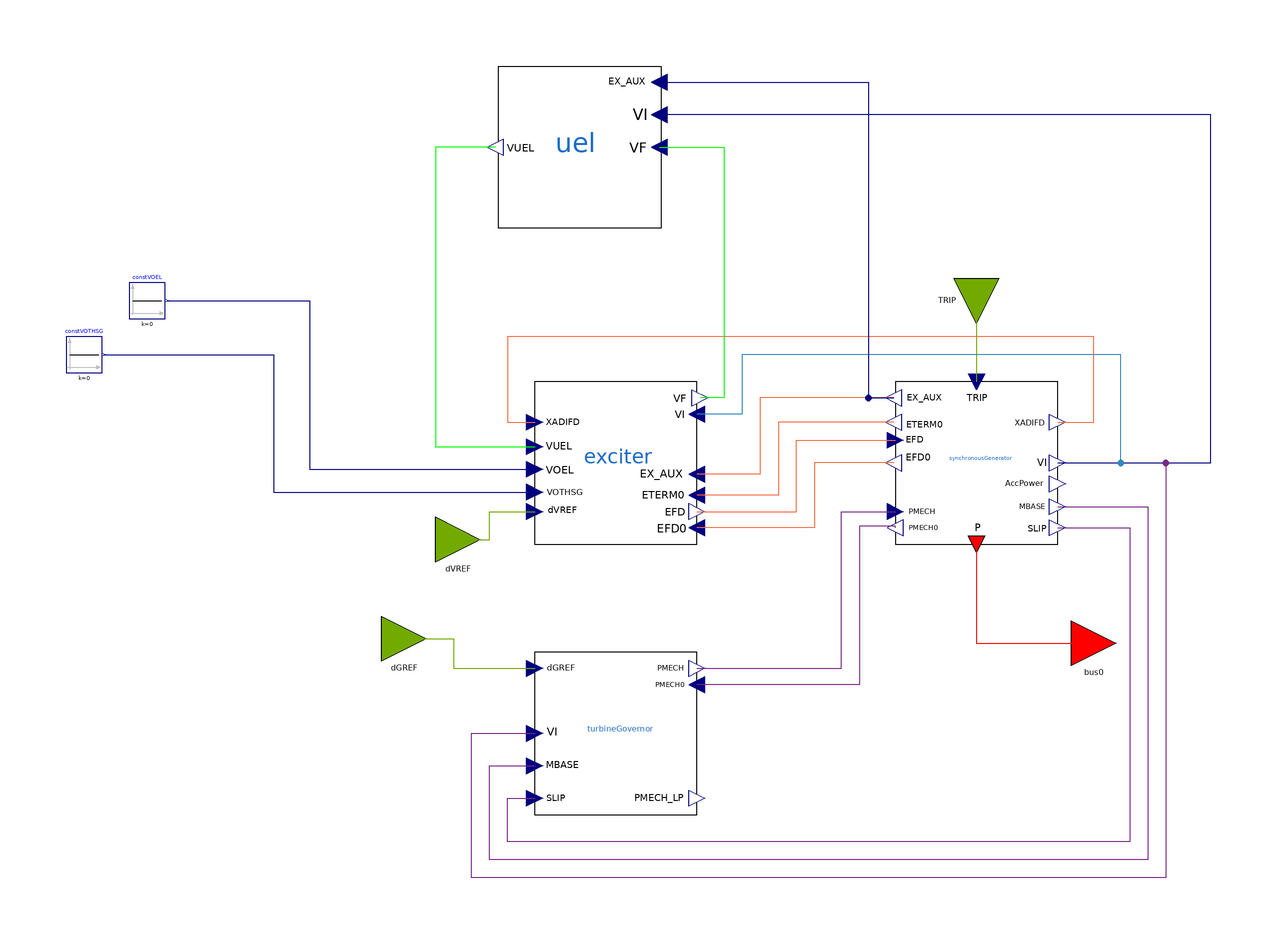

Above is the diagram view of the following Modelica model: its components placed by their Placement annotations and its connect equations drawn as lines.

partial model GenUnitTypeI1
  "GenUnit with SynchronousMachine, Excitation System, Turbine-Governor and Under-Excitation Limiter models"
  extends ModelSets.GenUnitExcGovUel;

  // === Utility constants
  Modelica.Blocks.Sources.Constant constVOEL(k=0)
    annotation (Placement(transformation(extent={{-108,42},{-100,50}})));
  Modelica.Blocks.Sources.Constant constVOTHSG(k=0)
    annotation (Placement(transformation(extent={{-122,30},{-114,38}})));
equation
  // Defaults where no PSS/OEL is present
  connect(constVOEL.y, exciter.VOEL) annotation (Line(points={{-99.6,46},{-68,46},
          {-68,8.56},{-18,8.56}}, color={0,0,127}));
  connect(constVOTHSG.y, exciter.VOTHSG) annotation (Line(points={{-113.6,34},{-76,
          34},{-76,3.52},{-18,3.52}}, color={0,0,127}));
end GenUnitTypeI1;